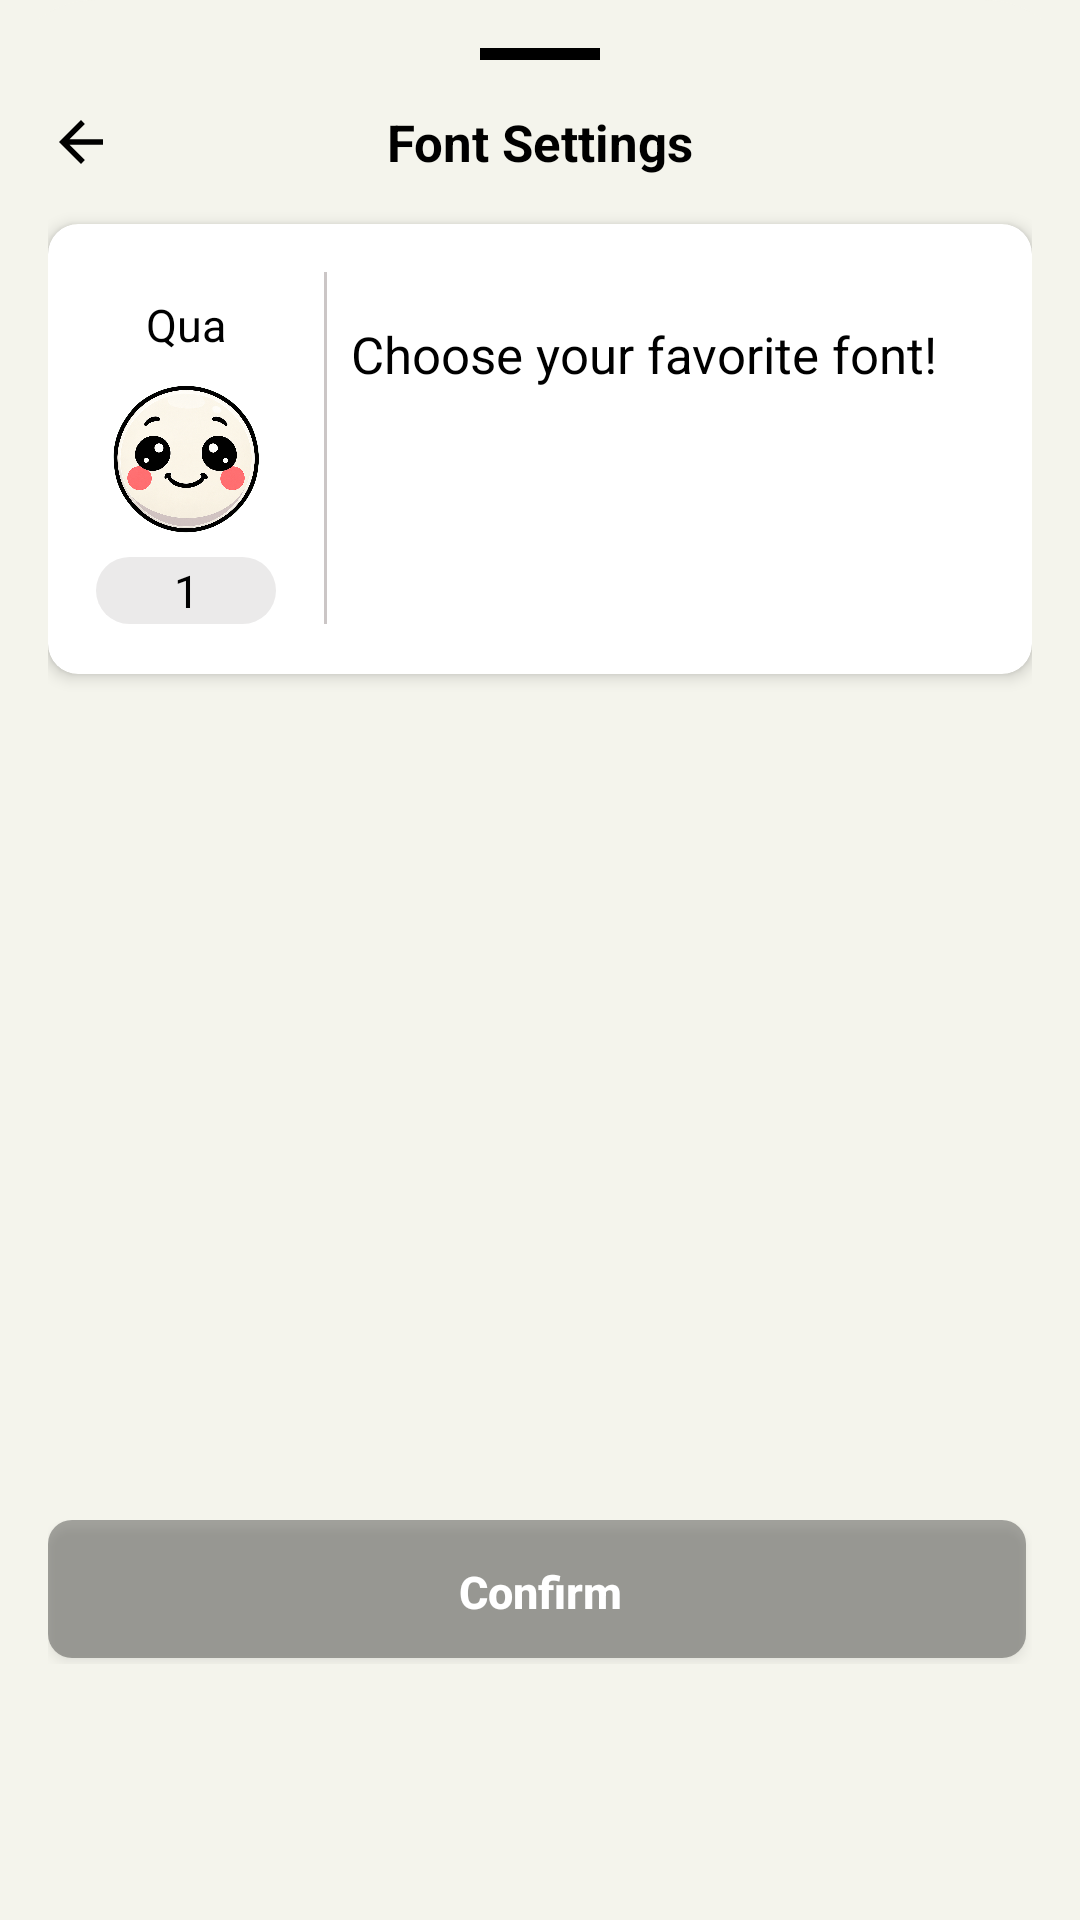

Layout XML and referenced resources for this Android screen:
<!-- AndroidManifest.xml: application theme Theme.MoodSnap.Main -->
<!-- res/layout/bottom_sheet_font_selection.xml -->
<?xml version="1.0" encoding="utf-8"?>
<LinearLayout xmlns:android="http://schemas.android.com/apk/res/android"
    xmlns:app="http://schemas.android.com/apk/res-auto"
    android:id="@+id/font_bottom_sheet"
    android:layout_width="match_parent"
    android:layout_height="wrap_content"
    android:orientation="vertical"
    android:background="@drawable/background_rounded_top"
    android:padding="@dimen/spacing_large">

    <View
        android:layout_width="40dp"
        android:layout_height="4dp"
        android:layout_gravity="center_horizontal"
        android:layout_marginBottom="@dimen/spacing_large"
        android:background="@color/secundary" />

    <RelativeLayout
        android:layout_width="match_parent"
        android:layout_height="wrap_content"
        android:layout_marginBottom="@dimen/spacing_large">

        <ImageView
            android:id="@+id/btn_back"
            android:layout_width="@dimen/options_icons_size"
            android:layout_height="@dimen/options_icons_size"
            android:layout_alignParentStart="true"
            android:layout_centerVertical="true"
            android:src="@drawable/ic_arrow_back"
            android:contentDescription="@string/btn_back"
            app:tint="@color/secundary" />

        <TextView
            android:id="@+id/text_font_title"
            android:layout_width="match_parent"
            android:layout_height="wrap_content"
            android:text="@string/font_settings"
            android:textColor="@color/secundary"
            android:textSize="@dimen/text_size_xlarge"
            android:textStyle="bold"
            android:gravity="center" />

    </RelativeLayout>

    <androidx.cardview.widget.CardView
        android:id="@+id/preview_card"
        android:layout_width="match_parent"
        android:layout_height="150dp"
        app:cardCornerRadius="@dimen/card_corner_radius"
        app:cardElevation="@dimen/card_elevation"
        android:backgroundTint="@color/background_card_view"
        android:layout_marginBottom="@dimen/spacing_large">

        <LinearLayout
            android:layout_width="match_parent"
            android:layout_height="wrap_content"
            android:orientation="horizontal">

            <LinearLayout
                android:layout_width="wrap_content"
                android:layout_height="wrap_content"
                android:paddingTop="@dimen/spacing_large"
                android:paddingBottom="@dimen/spacing_large"
                android:paddingStart="@dimen/spacing_large"
                android:paddingEnd="@dimen/spacing_large"
                android:orientation="vertical">

                <TextView
                    android:id="@+id/week_text"
                    android:layout_width="60dp"
                    android:layout_height="35dp"
                    android:gravity="center"
                    android:textColor="@color/secundary"
                    android:textSize="@dimen/button_text_size"
                    android:padding="5dp"
                    android:text="Qua"/>

                <ImageView
                    android:id="@+id/mood_indicator"
                    android:layout_width="60dp"
                    android:layout_height="60dp"
                    android:src="@drawable/happy_icon"/>

                <TextView
                    android:id="@+id/day_text"
                    android:layout_width="60dp"
                    android:layout_height="wrap_content"
                    android:gravity="center"
                    android:textColor="@color/secundary"
                    android:background="@drawable/rounded_percentage_background"
                    android:textSize="@dimen/button_text_size"
                    android:text="1">
                </TextView>

            </LinearLayout>

            <View
                android:layout_width="1dp"
                android:layout_height="match_parent"
                android:layout_marginTop="@dimen/spacing_large"
                android:layout_marginBottom="@dimen/spacing_large"
                android:background="@color/gray_dark"/>

            <LinearLayout
                android:layout_width="match_parent"
                android:layout_height="match_parent"
                android:orientation="vertical">

                <LinearLayout
                    android:id="@+id/quick_distribution_container"
                    android:layout_width="match_parent"
                    android:layout_height="wrap_content"
                    android:orientation="horizontal"
                    android:gravity="top"
                    android:layout_marginTop="16dp"
                    android:layout_marginBottom="16dp"
                    >

                </LinearLayout>

                <TextView
                    android:id="@+id/preview_text"
                    android:layout_width="match_parent"
                    android:layout_height="0dp"
                    android:gravity="top"
                    android:paddingStart="@dimen/spacing_normal"
                    android:paddingEnd="@dimen/spacing_large"
                    android:layout_weight="2"
                    android:textColor="@color/secundary"
                    android:text="@string/font_preview_text"
                    android:textSize="@dimen/text_size_xlarge" />

            </LinearLayout>


        </LinearLayout>

    </androidx.cardview.widget.CardView>

    <androidx.recyclerview.widget.RecyclerView
        android:id="@+id/fonts_recycler_view"
        android:layout_width="match_parent"
        android:layout_height="250dp"
        android:layout_marginBottom="@dimen/spacing_large"
        android:overScrollMode="never"
        app:layoutManager="androidx.recyclerview.widget.LinearLayoutManager" />

    <LinearLayout
        android:id="@+id/buttons_container"
        android:layout_width="match_parent"
        android:layout_height="wrap_content"
        android:orientation="horizontal"
        android:gravity="center">

        <Button
            android:id="@+id/btn_confirm"
            style="@style/RoundedConfirmButton"
            android:text="@string/btn_confirm" />

    </LinearLayout>
</LinearLayout>
<!-- resources referenced by this layout -->
<resources>
  <color name="background_card_view">#fff</color>
  <color name="gray_dark">#CBC6C6</color>
  <color name="secundary">#000</color>
  <dimen name="button_text_size">16sp</dimen>
  <dimen name="card_corner_radius">12dp</dimen>
  <dimen name="card_elevation">4dp</dimen>
  <dimen name="options_icons_size">24dp</dimen>
  <dimen name="spacing_large">16dp</dimen>
  <dimen name="spacing_normal">8dp</dimen>
  <dimen name="text_size_xlarge">19sp</dimen>
  <!-- drawable background_rounded_top (drawable) -->
  <?xml version="1.0" encoding="utf-8"?>
  <shape xmlns:android="http://schemas.android.com/apk/res/android">
      <solid android:color="@color/primary_background" />
      <corners
          android:topLeftRadius="32dp"
          android:topRightRadius="32dp"
          android:bottomLeftRadius="0dp"
          android:bottomRightRadius="0dp" />
  </shape>
  <!-- drawable happy_icon: png bitmap (drawable, 285559 bytes) -->
  <!-- drawable ic_arrow_back (drawable) -->
  <?xml version="1.0" encoding="utf-8"?>
  <vector xmlns:android="http://schemas.android.com/apk/res/android"
      android:width="32dp"
      android:height="32dp"
      android:viewportWidth="24"
      android:viewportHeight="24"
      android:tint="?attr/colorControlNormal">
      <path
          android:fillColor="@android:color/white"
          android:pathData="M20,11H7.83l5.59,-5.59L12,4l-8,8 8,8 1.41,-1.41L7.83,13H20v-2z"/>
  </vector>
  <!-- drawable rounded_percentage_background (drawable) -->
  <?xml version="1.0" encoding="utf-8"?>
  <shape xmlns:android="http://schemas.android.com/apk/res/android"
      android:shape="rectangle">
      <corners android:radius="12dp" />
      <solid android:color="@color/background_card_view_alpha" />
      <padding
          android:bottom="1dp"
          android:left="4dp"
          android:right="4dp"
          android:top="1dp" />
  </shape>
  <string name="btn_back">Back</string>
  <string name="btn_confirm">Confirm</string>
  <string name="font_preview_text">Choose your favorite font!</string>
  <string name="font_settings">Font Settings</string>
  <style name="RoundedConfirmButton" parent="Widget.AppCompat.Button">
          <item name="android:layout_width">match_parent</item>
          <item name="android:layout_height">wrap_content</item>
          <item name="android:textSize">@dimen/text_size_large</item>
          <item name="android:textStyle">bold</item>
          <item name="android:textColor">@color/white</item>
          <item name="android:background">@drawable/rounded_button_shadow</item>
          <item name="android:layout_weight">1</item>
          <item name="textAllCaps">false</item>
      </style>
  <style name="Theme.MoodSnap.Main" parent="Theme.Material3.Dark.NoActionBar">
          <item name="android:windowBackground">@color/primary_background</item>
          <item name="android:statusBarColor">@color/dark_secondary_variant</item>
          <item name="android:navigationBarColor">@color/dark_primary</item>
          <item name="android:windowLightStatusBar">true</item>
      </style>
  <color name="primary_background">#f4f4ec</color>
  <color name="background_card_view_alpha">#EBEAEA</color>
  <dimen name="text_size_large">16sp</dimen>
  <color name="white">#FFFFFF</color>
  <!-- drawable rounded_button_shadow (drawable) -->
  <layer-list xmlns:android="http://schemas.android.com/apk/res/android">
      
      <item android:right="2dp" android:bottom="2dp">
          <shape android:shape="rectangle">
              <solid android:color="#55000000"/> 
              <corners android:radius="8dp"/>
          </shape>
      </item>
  
      
      <item>
          <shape android:shape="rectangle">
              <corners android:radius="8dp"/>
          </shape>
      </item>
  </layer-list>
  <color name="dark_secondary_variant">#1F1F1F</color>
  <color name="dark_primary">#1E1E1E</color>
</resources>
